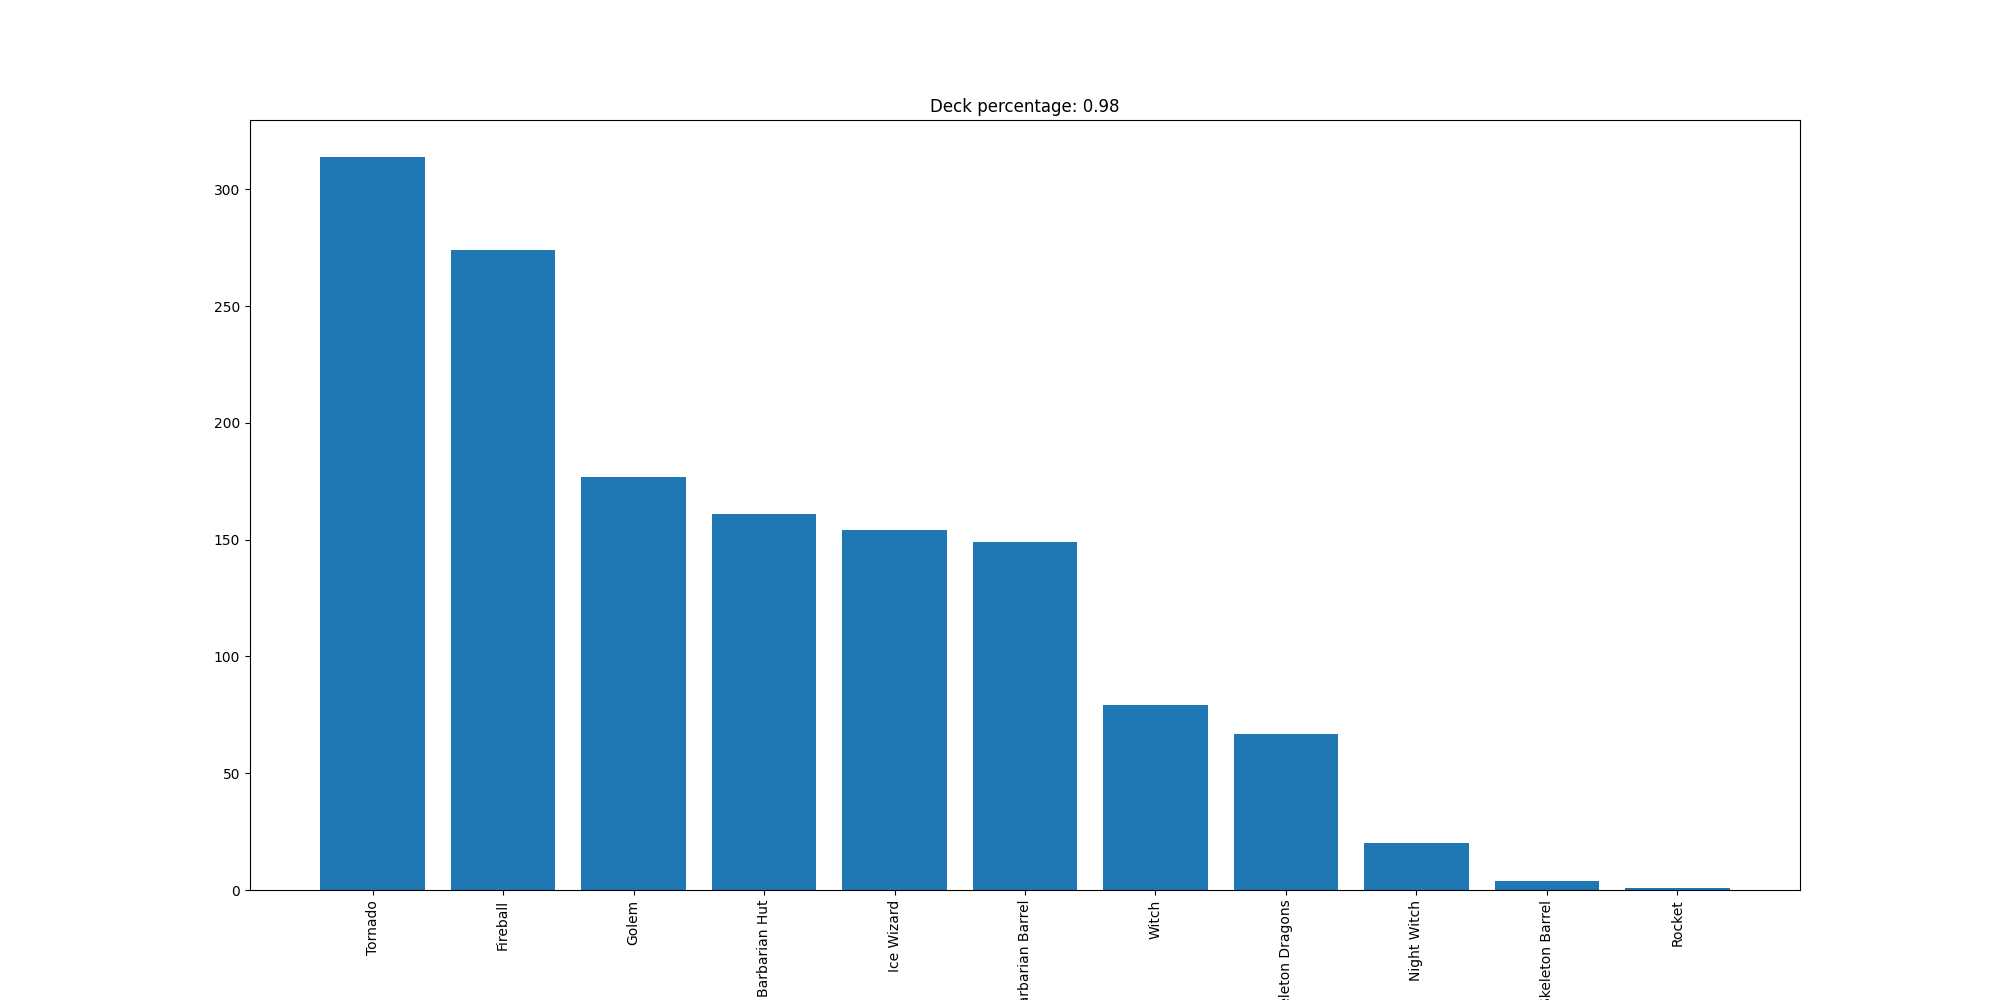

Source data for this figure (header and first rows):
Tornado, 314
Fireball, 274
Golem, 177
Barbarian Hut, 161
Ice Wizard, 154
Barbarian Barrel, 149
Witch, 79
Skeleton Dragons, 67
Night Witch, 20
Skeleton Barrel, 4
Rocket, 1
